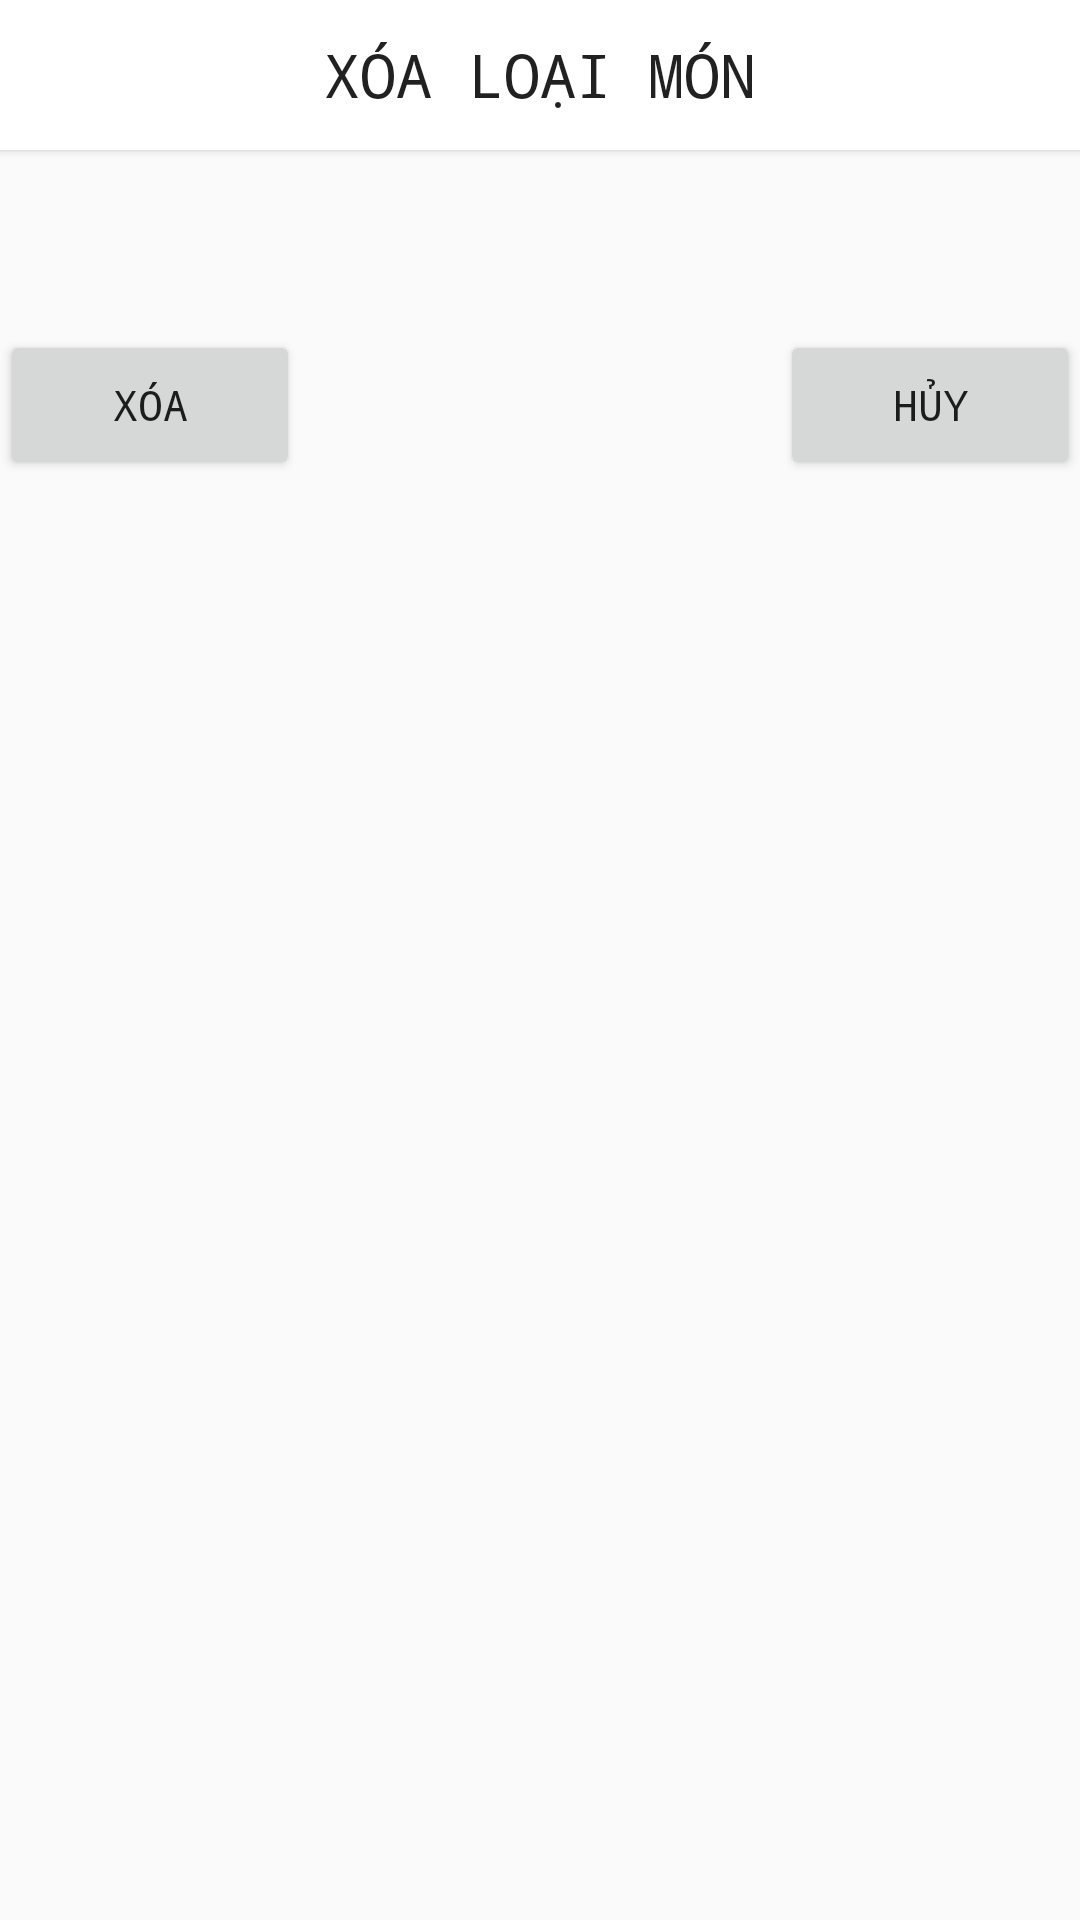

Write the Android layout XML for this screen, with the resource values it uses.
<!-- AndroidManifest.xml: application theme AppTheme -->
<!-- res/layout/dialog_xoaloaimon.xml -->
<?xml version="1.0" encoding="utf-8"?>
<RelativeLayout xmlns:android="http://schemas.android.com/apk/res/android"
    android:layout_width="match_parent"
    android:layout_height="match_parent">
    <Button
        android:layout_width="match_parent"
        android:layout_height="50dp"
        android:text="Xóa loại món"
        android:fontFamily="monospace"
        android:textSize="20dp"
        android:background="#FFFFFF"
        android:id="@+id/tieuDeXoaLoaiMon"
        ></Button>
    <TextView
        android:layout_below="@id/tieuDeXoaLoaiMon"
        android:layout_marginTop="10dp"
        android:layout_width="match_parent"
        android:layout_height="50dp"
        android:fontFamily="monospace"
        android:id="@+id/tvTenLoaiMonXoa"
        android:textColor="#000000"
        android:textAlignment="center"
        ></TextView>
    <Button
        android:layout_width="100dp"
        android:layout_height="50dp"
        android:layout_below="@+id/tvTenLoaiMonXoa"
        android:text="Xóa"
        android:fontFamily="monospace"
        android:id="@+id/btnLuuXoaLoaiMon"
        ></Button>
    <Button
        android:layout_width="100dp"
        android:layout_height="50dp"
        android:layout_below="@id/tvTenLoaiMonXoa"
        android:layout_alignParentRight="true"
        android:text="Hủy"
        android:fontFamily="monospace"
        android:id="@+id/btnHuyXoaLoaiMon"
        ></Button>

</RelativeLayout>
<!-- resources referenced by this layout -->
<resources>
  <style name="AppTheme" parent="Theme.AppCompat.Light.DarkActionBar">
          
          <item name="colorPrimary">@color/colorPrimary</item>
          <item name="colorPrimaryDark">@color/colorPrimaryDark</item>
          <item name="colorAccent">@color/colorAccent</item>
      </style>
  <!-- not gathered from this repository: default colours our renderer supplied (Android Studio template values) -->
  <color name="colorPrimary">#FF6200EE</color>
  <color name="colorPrimaryDark">#FF3700B3</color>
  <color name="colorAccent">#FF03DAC5</color>
</resources>
